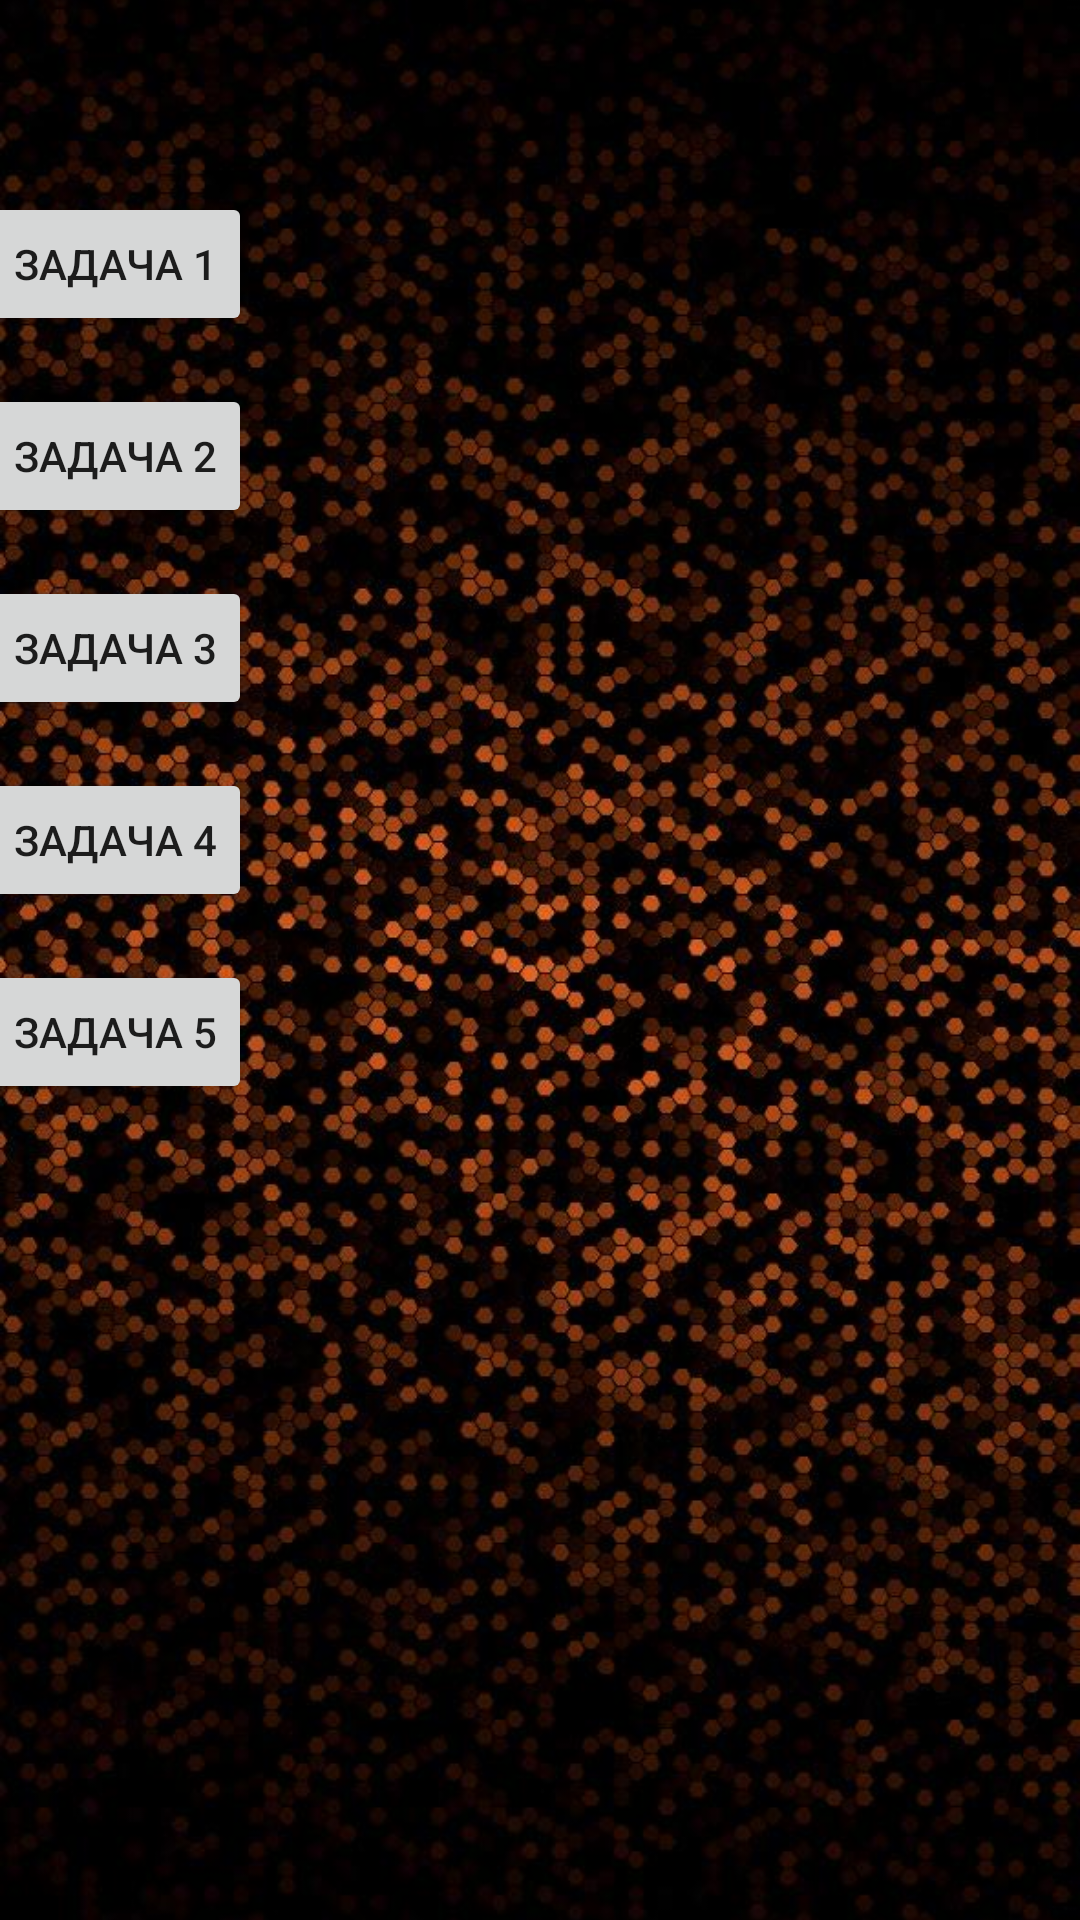

Write the Android layout XML for this screen, with the resource values it uses.
<!-- AndroidManifest.xml: application theme Theme.MathClub -->
<!-- res/layout/activity_tasks1to100.xml -->
<?xml version="1.0" encoding="utf-8"?>
<androidx.constraintlayout.widget.ConstraintLayout xmlns:android="http://schemas.android.com/apk/res/android"
    xmlns:app="http://schemas.android.com/apk/res-auto"
    xmlns:tools="http://schemas.android.com/tools"
    android:layout_width="match_parent"
    android:layout_height="match_parent"
    tools:context=".tasks1to100">

    <ImageView
        android:id="@+id/bg"
        android:layout_width="0dp"
        android:layout_height="0dp"
        android:scaleType="centerCrop"
        app:layout_constraintBottom_toBottomOf="parent"
        app:layout_constraintEnd_toEndOf="parent"
        app:layout_constraintHorizontal_bias="0.0"
        app:layout_constraintStart_toStartOf="parent"
        app:layout_constraintTop_toTopOf="parent"
        app:layout_constraintVertical_bias="0.0"
        app:srcCompat="@drawable/blackandorange" />

    <Button
        android:id="@+id/t5"
        android:layout_width="wrap_content"
        android:layout_height="wrap_content"
        android:layout_marginTop="320dp"
        android:layout_marginEnd="276dp"
        android:onClick="showT5"
        android:text="Задача 5"
        app:layout_constraintEnd_toEndOf="parent"
        app:layout_constraintTop_toTopOf="parent" />

    <Button
        android:id="@+id/t4"
        android:layout_width="wrap_content"
        android:layout_height="wrap_content"
        android:layout_marginTop="256dp"
        android:layout_marginEnd="276dp"
        android:onClick="showT4"
        android:text="Задача 4"
        app:layout_constraintEnd_toEndOf="parent"
        app:layout_constraintTop_toTopOf="parent" />

    <Button
        android:id="@+id/t3"
        android:layout_width="wrap_content"
        android:layout_height="wrap_content"
        android:layout_marginTop="192dp"
        android:layout_marginEnd="276dp"
        android:onClick="showT3"
        android:text="Задача 3"
        app:layout_constraintEnd_toEndOf="parent"
        app:layout_constraintTop_toTopOf="parent" />

    <Button
        android:id="@+id/t2"
        android:layout_width="wrap_content"
        android:layout_height="wrap_content"
        android:layout_marginTop="128dp"
        android:layout_marginEnd="276dp"
        android:onClick="showT2"
        android:text="Задача 2"
        app:layout_constraintEnd_toEndOf="parent"
        app:layout_constraintTop_toTopOf="parent" />

    <Button
        android:id="@+id/t1"
        android:layout_width="wrap_content"
        android:layout_height="wrap_content"
        android:layout_marginTop="64dp"
        android:layout_marginEnd="276dp"
        android:onClick="showT1"
        android:text="Задача 1"
        app:layout_constraintEnd_toEndOf="parent"
        app:layout_constraintTop_toTopOf="parent" />
</androidx.constraintlayout.widget.ConstraintLayout>
<!-- resources referenced by this layout -->
<resources>
  <!-- drawable blackandorange: jpg bitmap (drawable, 118497 bytes) -->
  <style name="Theme.MathClub" parent="Theme.MaterialComponents.DayNight.NoActionBar">
          
          <item name="colorPrimary">@color/purple_500</item>
          <item name="colorPrimaryVariant">@color/purple_700</item>
          <item name="colorOnPrimary">@color/white</item>
          
          <item name="colorSecondary">@color/teal_200</item>
          <item name="colorSecondaryVariant">@color/teal_700</item>
          <item name="colorOnSecondary">@color/black</item>
  
  
  
          
          <item name="android:statusBarColor">@color/black</item>
          
      </style>
  <color name="purple_500">#FF6200EE</color>
  <color name="purple_700">#FF3700B3</color>
  <color name="white">#FFFFFFFF</color>
  <color name="teal_200">#FF03DAC5</color>
  <color name="teal_700">#FF018786</color>
  <color name="black">#FF000000</color>
</resources>
